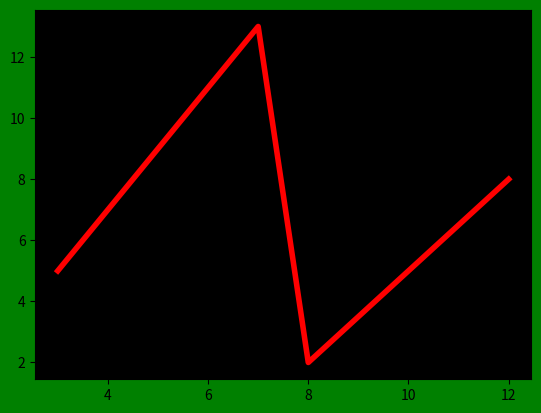

The matplotlib source for this figure:
import matplotlib.pyplot as plt

fig = plt.figure()

rec = fig.patch
rec.set_facecolor("green")

x =[3,7,8,12]
y = [5,13,2,8]

graph1 = fig.add_subplot(1,1,1,facecolor='black')
graph1.plot(x,y,'red',linewidth = 4.0)


plt.show()
